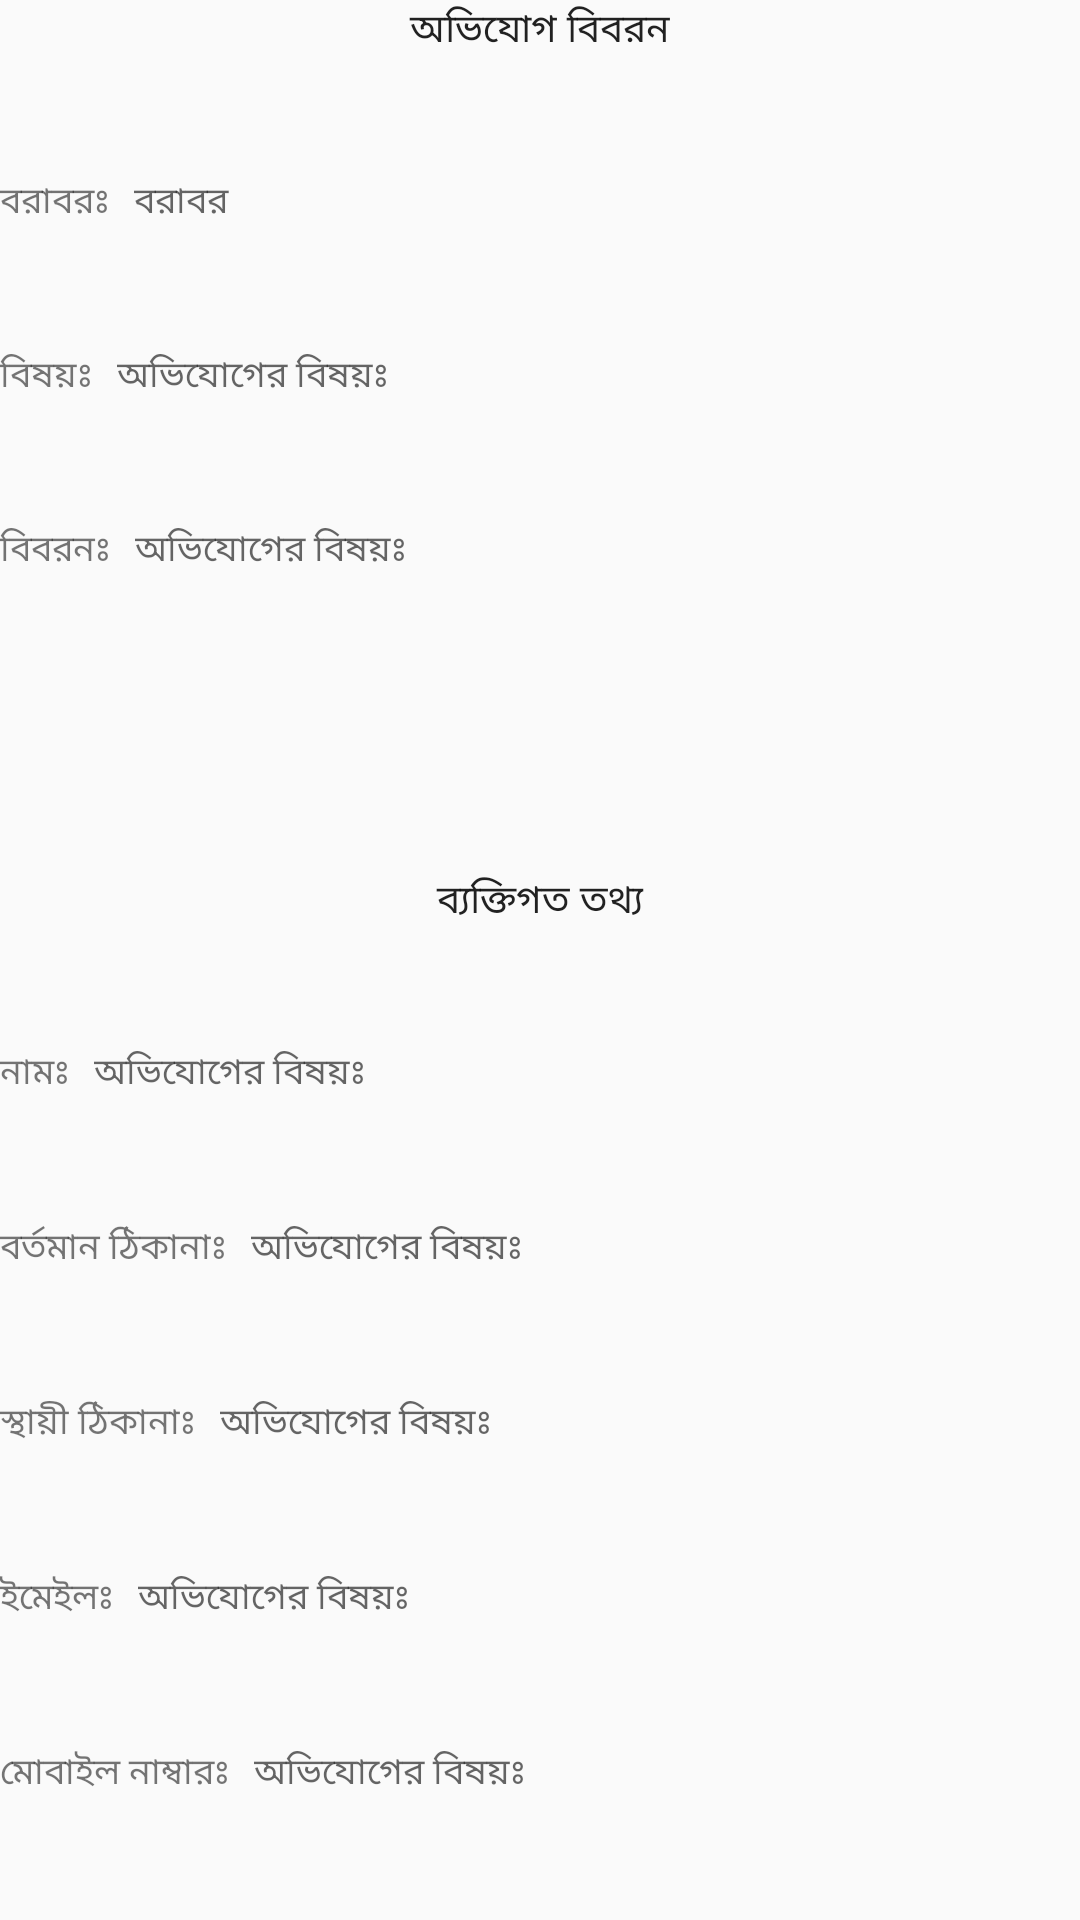

Android layout source for this screen:
<!-- AndroidManifest.xml: application theme AppTheme -->
<!-- res/layout/complain_listview_layout.xml -->
<?xml version="1.0" encoding="utf-8"?>
<android.support.constraint.ConstraintLayout
    xmlns:android="http://schemas.android.com/apk/res/android"
    android:layout_width="match_parent"
    android:layout_height="match_parent">

    <LinearLayout
        android:layout_width="match_parent"
        android:layout_height="match_parent"
        android:weightSum="11"
        android:orientation="vertical">

        <TextView
            android:layout_width="match_parent"
            android:layout_height="0dp"
            android:layout_weight="1"
            android:text="অভিযোগ বিবরন"
            android:textSize="13dp"
            style="@style/Base.TextAppearance.AppCompat.Large"
            android:textAlignment="center"
            />
        <LinearLayout
            android:layout_width="match_parent"
            android:layout_height="0dp"
            android:layout_weight="1"
            android:orientation="horizontal">
            <TextView
                android:layout_width="wrap_content"
                android:layout_height="match_parent"
                android:text="বরাবরঃ "
                android:textSize="12dp" />
            <TextView
                android:id="@+id/tvdoptor"
                android:layout_width="wrap_content"
                android:layout_height="match_parent"
                android:hint="বরাবর "
                android:textSize="12dp"
                android:paddingLeft="5dp" />
        </LinearLayout>

        <LinearLayout
            android:layout_width="match_parent"
            android:layout_height="0dp"
            android:layout_weight="1"
            android:orientation="horizontal">
            <TextView
                android:layout_width="wrap_content"
                android:layout_height="match_parent"
                android:text="বিষয়ঃ "
                android:textSize="12dp" />
            <TextView
                android:id="@+id/tvtopic"
                android:layout_width="wrap_content"
                android:layout_height="match_parent"
                android:hint="অভিযোগের বিষয়ঃ "
                android:textSize="12dp"
                android:paddingLeft="5dp" />
        </LinearLayout>

        <LinearLayout
            android:layout_width="match_parent"
            android:layout_height="0dp"
            android:layout_weight="2"
            android:orientation="horizontal">
            <TextView
                android:layout_width="wrap_content"
                android:layout_height="match_parent"
                android:text="বিবরনঃ "
                android:textSize="12dp" />
            <TextView
                android:layout_width="wrap_content"
                android:layout_height="match_parent"
                android:hint="অভিযোগের বিষয়ঃ "
                android:textSize="12dp"
                android:id="@+id/tvdetails"
                android:paddingLeft="5dp" />
        </LinearLayout>

        <TextView
            android:layout_width="match_parent"
            android:layout_height="0dp"
            android:layout_weight="1"
            android:text="ব্যক্তিগত তথ্য"
            android:textSize="13dp"
            style="@style/Base.TextAppearance.AppCompat.Large"
            android:textAlignment="center" />

        <LinearLayout
            android:layout_width="match_parent"
            android:layout_height="0dp"
            android:layout_weight="1"
            android:orientation="horizontal">
            <TextView
                android:layout_width="wrap_content"
                android:layout_height="match_parent"
                android:text="নামঃ "
                android:textSize="12dp" />
            <TextView
                android:layout_width="wrap_content"
                android:layout_height="match_parent"
                android:hint="অভিযোগের বিষয়ঃ "
                android:textSize="12dp"
                android:id="@+id/tvName"
                android:paddingLeft="5dp" />
        </LinearLayout>
        <LinearLayout
            android:layout_width="match_parent"
            android:layout_height="0dp"
            android:layout_weight="1"
            android:orientation="horizontal">
            <TextView
                android:layout_width="wrap_content"
                android:layout_height="match_parent"
                android:text="বর্তমান ঠিকানাঃ "
                android:textSize="12dp" />
            <TextView
                android:layout_width="wrap_content"
                android:layout_height="match_parent"
                android:hint="অভিযোগের বিষয়ঃ "
                android:textSize="12dp"
                android:id="@+id/tvPresentAdd"
                android:paddingLeft="5dp" />
        </LinearLayout>

        <LinearLayout
            android:layout_width="match_parent"
            android:layout_height="0dp"
            android:layout_weight="1"
            android:orientation="horizontal">
            <TextView
                android:layout_width="wrap_content"
                android:layout_height="match_parent"
                android:text="স্থায়ী ঠিকানাঃ "
                android:textSize="12dp" />
            <TextView
                android:layout_width="wrap_content"
                android:layout_height="match_parent"
                android:hint="অভিযোগের বিষয়ঃ "
                android:textSize="12dp"
                android:paddingLeft="5dp"
                android:id="@+id/tvpermanentAdd" />
        </LinearLayout>

        <LinearLayout
            android:layout_width="match_parent"
            android:layout_height="0dp"
            android:layout_weight="1"
            android:orientation="horizontal">
            <TextView
                android:layout_width="wrap_content"
                android:layout_height="match_parent"
                android:text="ইমেইলঃ "
                android:textSize="12dp" />
            <TextView
                android:layout_width="wrap_content"
                android:layout_height="match_parent"
                android:hint="অভিযোগের বিষয়ঃ "
                android:textSize="12dp"
                android:paddingLeft="5dp"
                android:id="@+id/tvEmail" />
        </LinearLayout>
        <LinearLayout
            android:layout_width="match_parent"
            android:layout_height="0dp"
            android:layout_weight="1"
            android:orientation="horizontal">
            <TextView
                android:layout_width="wrap_content"
                android:layout_height="match_parent"
                android:text="মোবাইল নাম্বারঃ "
                android:textSize="12dp" />
            <TextView
                android:layout_width="wrap_content"
                android:layout_height="match_parent"
                android:hint="অভিযোগের বিষয়ঃ "
                android:textSize="12dp"
                android:id="@+id/tvPhn"
                android:paddingLeft="5dp" />
        </LinearLayout>






    </LinearLayout>

</android.support.constraint.ConstraintLayout>
<!-- resources referenced by this layout -->
<resources>
  <style name="AppTheme" parent="Theme.AppCompat.Light.NoActionBar">
  
          
          <item name="colorPrimary">@color/colorPrimary</item>
          <item name="colorPrimaryDark">@color/colorPrimaryDark</item>
          <item name="colorAccent">@color/colorAccent</item>
      </style>
  <color name="colorPrimary">#268c33</color>
  <color name="colorPrimaryDark">#268c33</color>
  <color name="colorAccent">#000000</color>
</resources>
